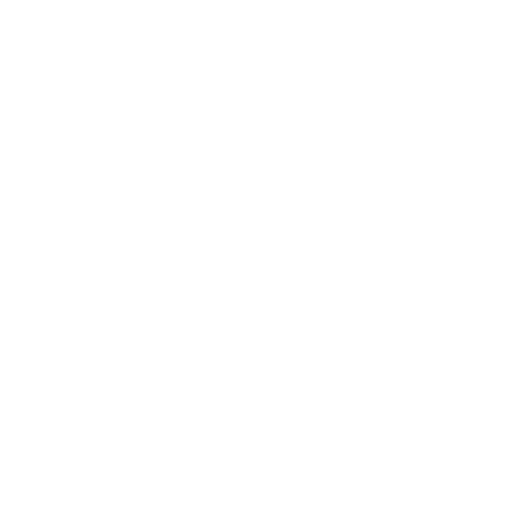
t = 0.00 s
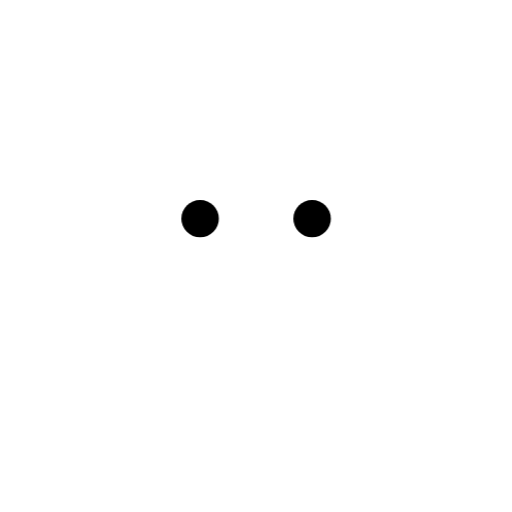
t = 0.44 s
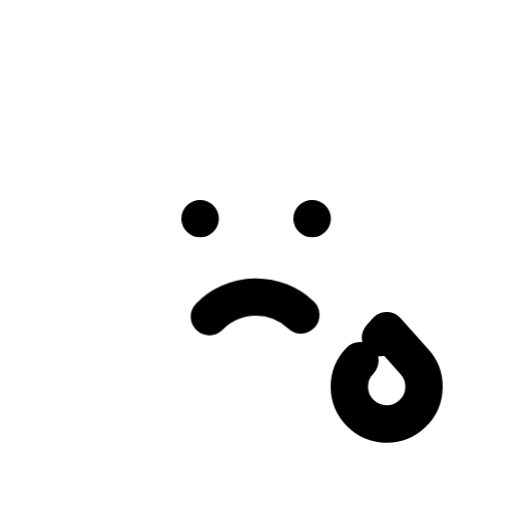
t = 0.88 s
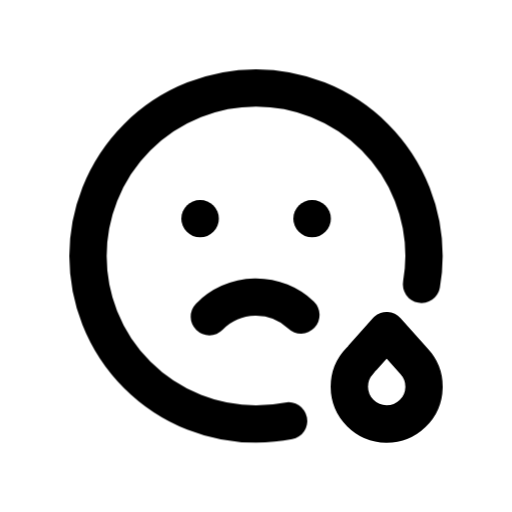
t = 1.25 s
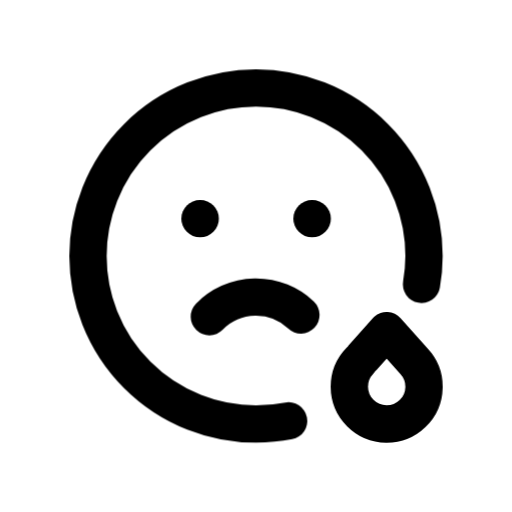
t = 1.79 s
t = 2.33 s: frame unchanged from t = 1.79 s, image omitted

The animated SVG that drew these frames (rendered in a browser with its animation timeline set to each time). Animation: 5 CSS @keyframes rules; one cycle of 2.65 s, repeats indefinitely.

<svg xmlns="http://www.w3.org/2000/svg" width="24" height="24" fill="none" stroke="currentColor" stroke-linecap="round" stroke-linejoin="round" stroke-width="2" viewBox="0 0 24 24">
    <!-- Generated by scripts/icon-expansion/generate.mjs -->
    <!-- Adapted from Tabler Icons 3.34.1.
MIT License

Copyright (c) 2020-2024 Paweł Kuna

Permission is hereby granted, free of charge, to any person obtaining a copy
of this software and associated documentation files (the "Software"), to deal
in the Software without restriction, including without limitation the rights
to use, copy, modify, merge, publish, distribute, sublicense, and/or sell
copies of the Software, and to permit persons to whom the Software is
furnished to do so, subject to the following conditions:

The above copyright notice and this permission notice shall be included in all
copies or substantial portions of the Software.

THE SOFTWARE IS PROVIDED "AS IS", WITHOUT WARRANTY OF ANY KIND, EXPRESS OR
IMPLIED, INCLUDING BUT NOT LIMITED TO THE WARRANTIES OF MERCHANTABILITY,
FITNESS FOR A PARTICULAR PURPOSE AND NONINFRINGEMENT. IN NO EVENT SHALL THE
AUTHORS OR COPYRIGHT HOLDERS BE LIABLE FOR ANY CLAIM, DAMAGES OR OTHER
LIABILITY, WHETHER IN AN ACTION OF CONTRACT, TORT OR OTHERWISE, ARISING FROM,
OUT OF OR IN CONNECTION WITH THE SOFTWARE OR THE USE OR OTHER DEALINGS IN THE
SOFTWARE. -->
    <!-- Motion: trace each stroke from its own origin, accumulate the drawing, then hold before restarting. -->
    <style>
        @media (prefers-reduced-motion: no-preference) {
            @keyframes ira-stroke-mood-cry-0 { 0% { stroke-dashoffset: 1; opacity: 0; } 0.4% { opacity: 1; } 9.4%, 88% { stroke-dashoffset: 0; opacity: 1; } 100% { stroke-dashoffset: 0; opacity: 0; } }
            [data-ira-stroke-reveal="mood-cry"] [data-ira-line="0"] { stroke-dasharray: 1 1; animation: ira-stroke-mood-cry-0 2.65s cubic-bezier(.25,.65,.35,1) infinite; }
            @keyframes ira-stroke-mood-cry-1 { 0%, 9.4% { stroke-dashoffset: 1; opacity: 0; } 9.8% { opacity: 1; } 18.8%, 88% { stroke-dashoffset: 0; opacity: 1; } 100% { stroke-dashoffset: 0; opacity: 0; } }
            [data-ira-stroke-reveal="mood-cry"] [data-ira-line="1"] { stroke-dasharray: 1 1; animation: ira-stroke-mood-cry-1 2.65s cubic-bezier(.25,.65,.35,1) infinite; }
            @keyframes ira-stroke-mood-cry-2 { 0%, 18.8% { stroke-dashoffset: 1; opacity: 0; } 19.2% { opacity: 1; } 28.2%, 88% { stroke-dashoffset: 0; opacity: 1; } 100% { stroke-dashoffset: 0; opacity: 0; } }
            [data-ira-stroke-reveal="mood-cry"] [data-ira-line="2"] { stroke-dasharray: 1 1; animation: ira-stroke-mood-cry-2 2.65s cubic-bezier(.25,.65,.35,1) infinite; }
            @keyframes ira-stroke-mood-cry-3 { 0%, 28.2% { stroke-dashoffset: 1; opacity: 0; } 28.6% { opacity: 1; } 37.6%, 88% { stroke-dashoffset: 0; opacity: 1; } 100% { stroke-dashoffset: 0; opacity: 0; } }
            [data-ira-stroke-reveal="mood-cry"] [data-ira-line="3"] { stroke-dasharray: 1 1; animation: ira-stroke-mood-cry-3 2.65s cubic-bezier(.25,.65,.35,1) infinite; }
            @keyframes ira-stroke-mood-cry-4 { 0%, 37.6% { stroke-dashoffset: 1; opacity: 0; } 38% { opacity: 1; } 47%, 88% { stroke-dashoffset: 0; opacity: 1; } 100% { stroke-dashoffset: 0; opacity: 0; } }
            [data-ira-stroke-reveal="mood-cry"] [data-ira-line="4"] { stroke-dasharray: 1 1; animation: ira-stroke-mood-cry-4 2.65s cubic-bezier(.25,.65,.35,1) infinite; }
        }
    </style>
    <g data-ira-stroke-reveal="mood-cry"><g transform="translate(1.5 1.5) scale(.875)"><path data-ira-line="0" pathLength="1" d="M9 10L9.01 10"/><path data-ira-line="1" pathLength="1" d="M15 10L15.01 10"/><path data-ira-line="2" pathLength="1" d="M9.5 15.25A3.5 3.5 0 0 1 14.5 15.25"/><path data-ira-line="3" pathLength="1" d="M17.566 17.606A2 2 0 1 0 20.462999999999997 17.636000000000003L18.999999999999996 16.000000000000004L17.565999999999995 17.606000000000005z"/></g><g transform="translate(1.5 1.5) scale(.875)"><path data-ira-line="4" pathLength="1" d="M20.865 13.517A8.937 8.937 0 0 0 21 12A9 9 0 1 0 12 21C12.69 21 13.36 20.924 14 20.778"/></g></g>
</svg>
